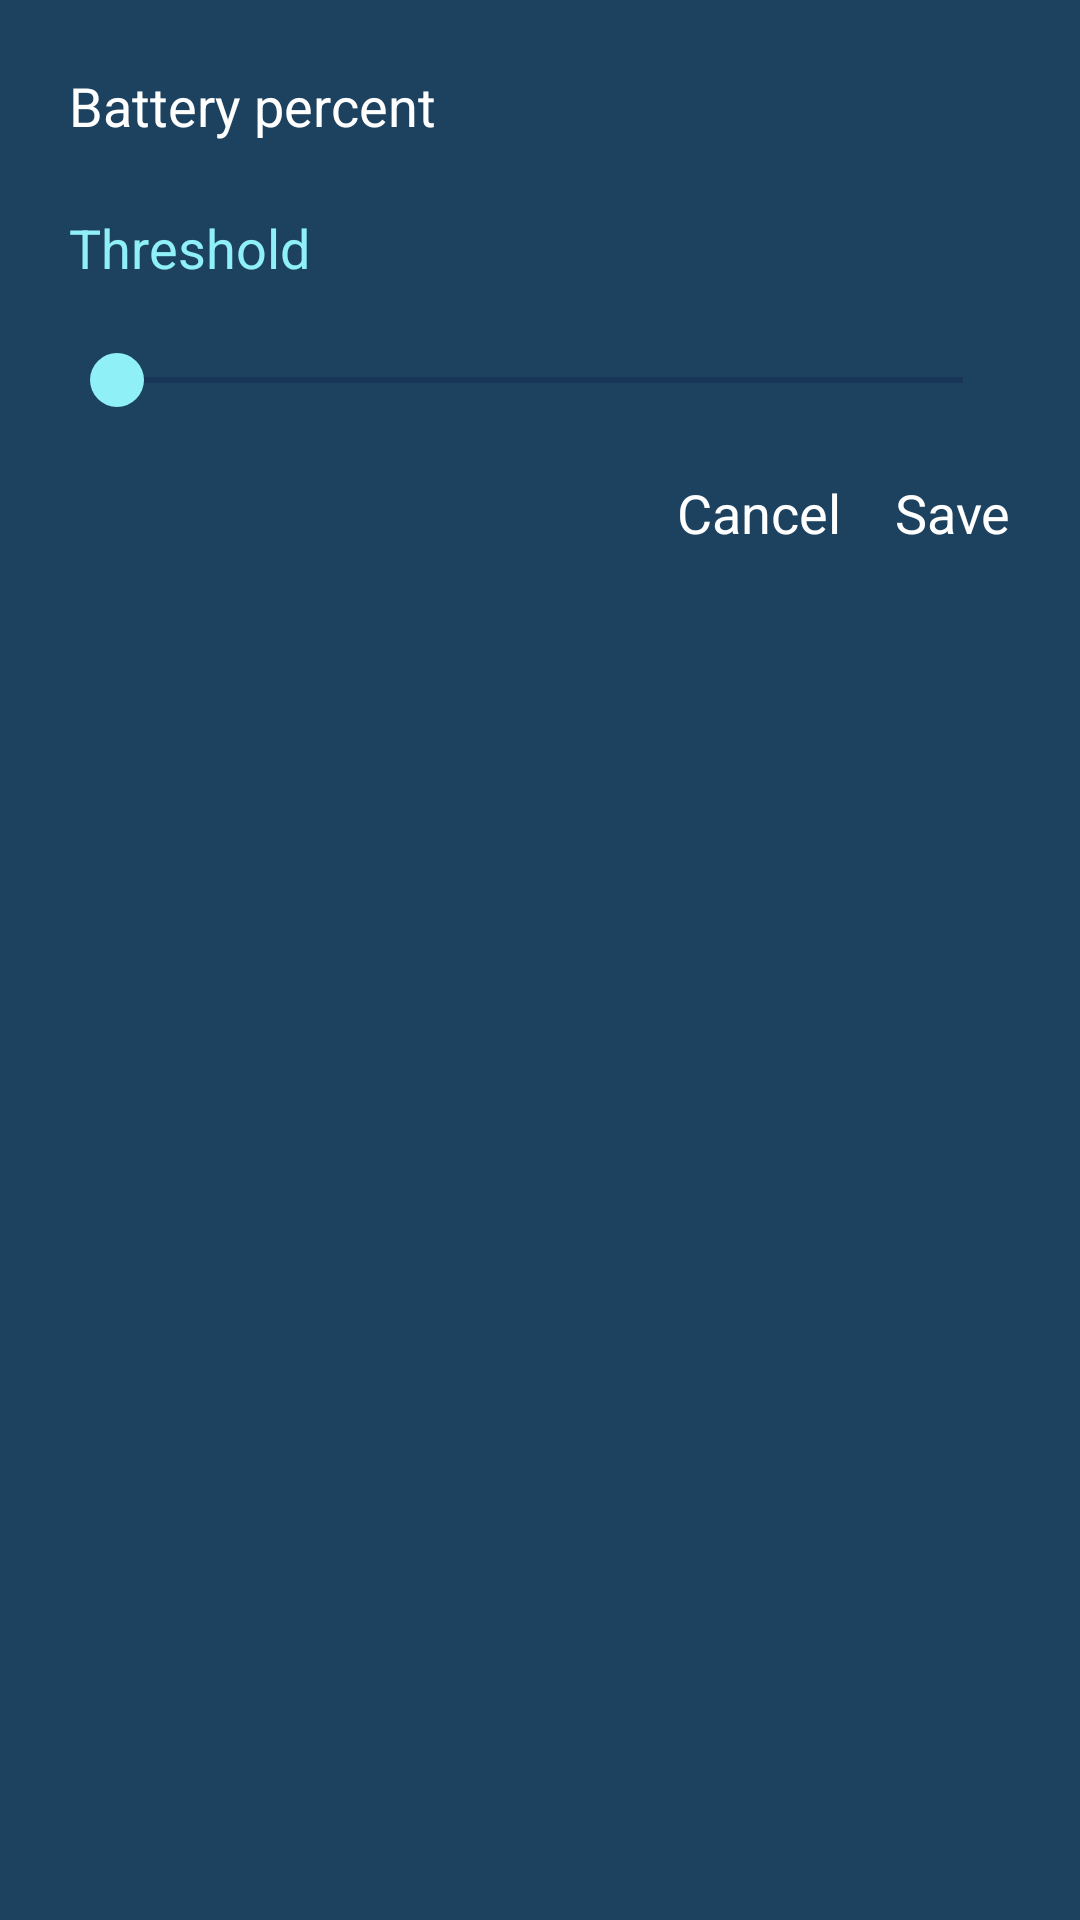

Reconstruct the res/layout file that produces this screen, plus the resources it refers to.
<!-- AndroidManifest.xml: application theme AppTheme -->
<!-- res/layout/dialog_battery_below.xml -->
<?xml version="1.0" encoding="utf-8"?>
<LinearLayout android:orientation="vertical"
    android:padding="@dimen/hai_muoi_dp"
    android:background="@color/color_bg_content"
    xmlns:android="http://schemas.android.com/apk/res/android"
    android:layout_width="match_parent"
    android:layout_height="wrap_content"
    xmlns:app="http://schemas.android.com/apk/res-auto">

    <TextView
        android:text="@string/battery_percent"
        android:textSize="@dimen/muoi_lam_sp"
        android:textColor="@color/color_white"
        android:layout_width="wrap_content"
        android:layout_height="wrap_content" />

    <RelativeLayout
        android:layout_marginTop="@dimen/hai_muoi_dp"
        android:layout_width="match_parent"
        android:layout_height="wrap_content">

        <TextView
            android:textColor="@color/color_top_text"
            android:textSize="@dimen/muoi_lam_sp"
            android:text="@string/threshold"
            android:layout_width="wrap_content"
            android:layout_height="wrap_content" />

        <TextView
            android:id="@+id/tv_battery_below"
            android:layout_alignParentRight="true"
            android:textColor="@color/color_top_text"
            android:textSize="@dimen/muoi_lam_sp"
            android:layout_width="wrap_content"
            android:layout_height="wrap_content" />

    </RelativeLayout>

    <SeekBar
        android:id="@+id/sb_battery_below"
        android:theme="@style/AppThemeSeekbar"
        android:thumb="@drawable/custom_thumb"
        android:min="0"
        android:max="100"
        android:layout_marginTop="@dimen/hai_muoi_dp"
        android:layout_width="match_parent"
        android:layout_height="wrap_content" />

    <RelativeLayout
        android:layout_marginTop="@dimen/hai_muoi_dp"
        android:layout_width="match_parent"
        android:layout_height="wrap_content">

        <TextView
            android:id="@+id/tv_cancel"
            android:layout_toLeftOf="@+id/tv_save"
            android:textColor="@color/color_white"
            android:textSize="@dimen/muoi_lam_sp"
            android:layout_marginRight="@dimen/muoi_lam_dp"
            android:text="@string/cancel"
            android:layout_width="wrap_content"
            android:layout_height="wrap_content" />

        <TextView
            android:id="@+id/tv_save"
            android:layout_alignParentRight="true"
            android:textColor="@color/color_white"
            android:textSize="@dimen/muoi_lam_sp"
            android:text="@string/save"
            android:layout_width="wrap_content"
            android:layout_height="wrap_content" />

    </RelativeLayout>

</LinearLayout>
<!-- resources referenced by this layout -->
<resources>
  <color name="color_bg_content">#1d425f</color>
  <color name="color_top_text">#8ff0f7</color>
  <color name="color_white">#ffffff</color>
  <dimen name="hai_muoi_dp">20dp</dimen>
  <dimen name="muoi_lam_dp">15dp</dimen>
  <dimen name="muoi_lam_sp">15sp</dimen>
  <!-- drawable custom_thumb (drawable) -->
  <?xml version="1.0" encoding="utf-8"?>
  <layer-list xmlns:android="http://schemas.android.com/apk/res/android">
      <item>
          <shape android:shape="oval">
              <solid android:color="@color/color_top_text"/>
              <size
                  android:width="@dimen/muoi_lam_dp"
                  android:height="@dimen/muoi_lam_dp"/>
          </shape>
      </item>
  </layer-list>
  <string name="battery_percent">Battery percent</string>
  <string name="cancel">Cancel</string>
  <string name="save">Save</string>
  <string name="threshold">Threshold</string>
  <style name="AppThemeSeekbar" parent="Theme.AppCompat.Light">
          <item name="android:colorControlActivated" tools:ignore="NewApi">#8ff0f7</item>
          <item name="android:colorControlNormal" tools:ignore="NewApi">#0d1641</item>
      </style>
  <style name="AppTheme" parent="Theme.AppCompat.Light.NoActionBar">
          
          <item name="colorPrimary">@color/colorPrimary</item>
          <item name="colorPrimaryDark">@color/colorPrimaryDark</item>
          <item name="colorAccent">@color/colorAccent</item>
      </style>
  <color name="colorPrimary">#3F51B5</color>
  <color name="colorPrimaryDark">#133052</color>
  <color name="colorAccent">#4b647a</color>
</resources>
